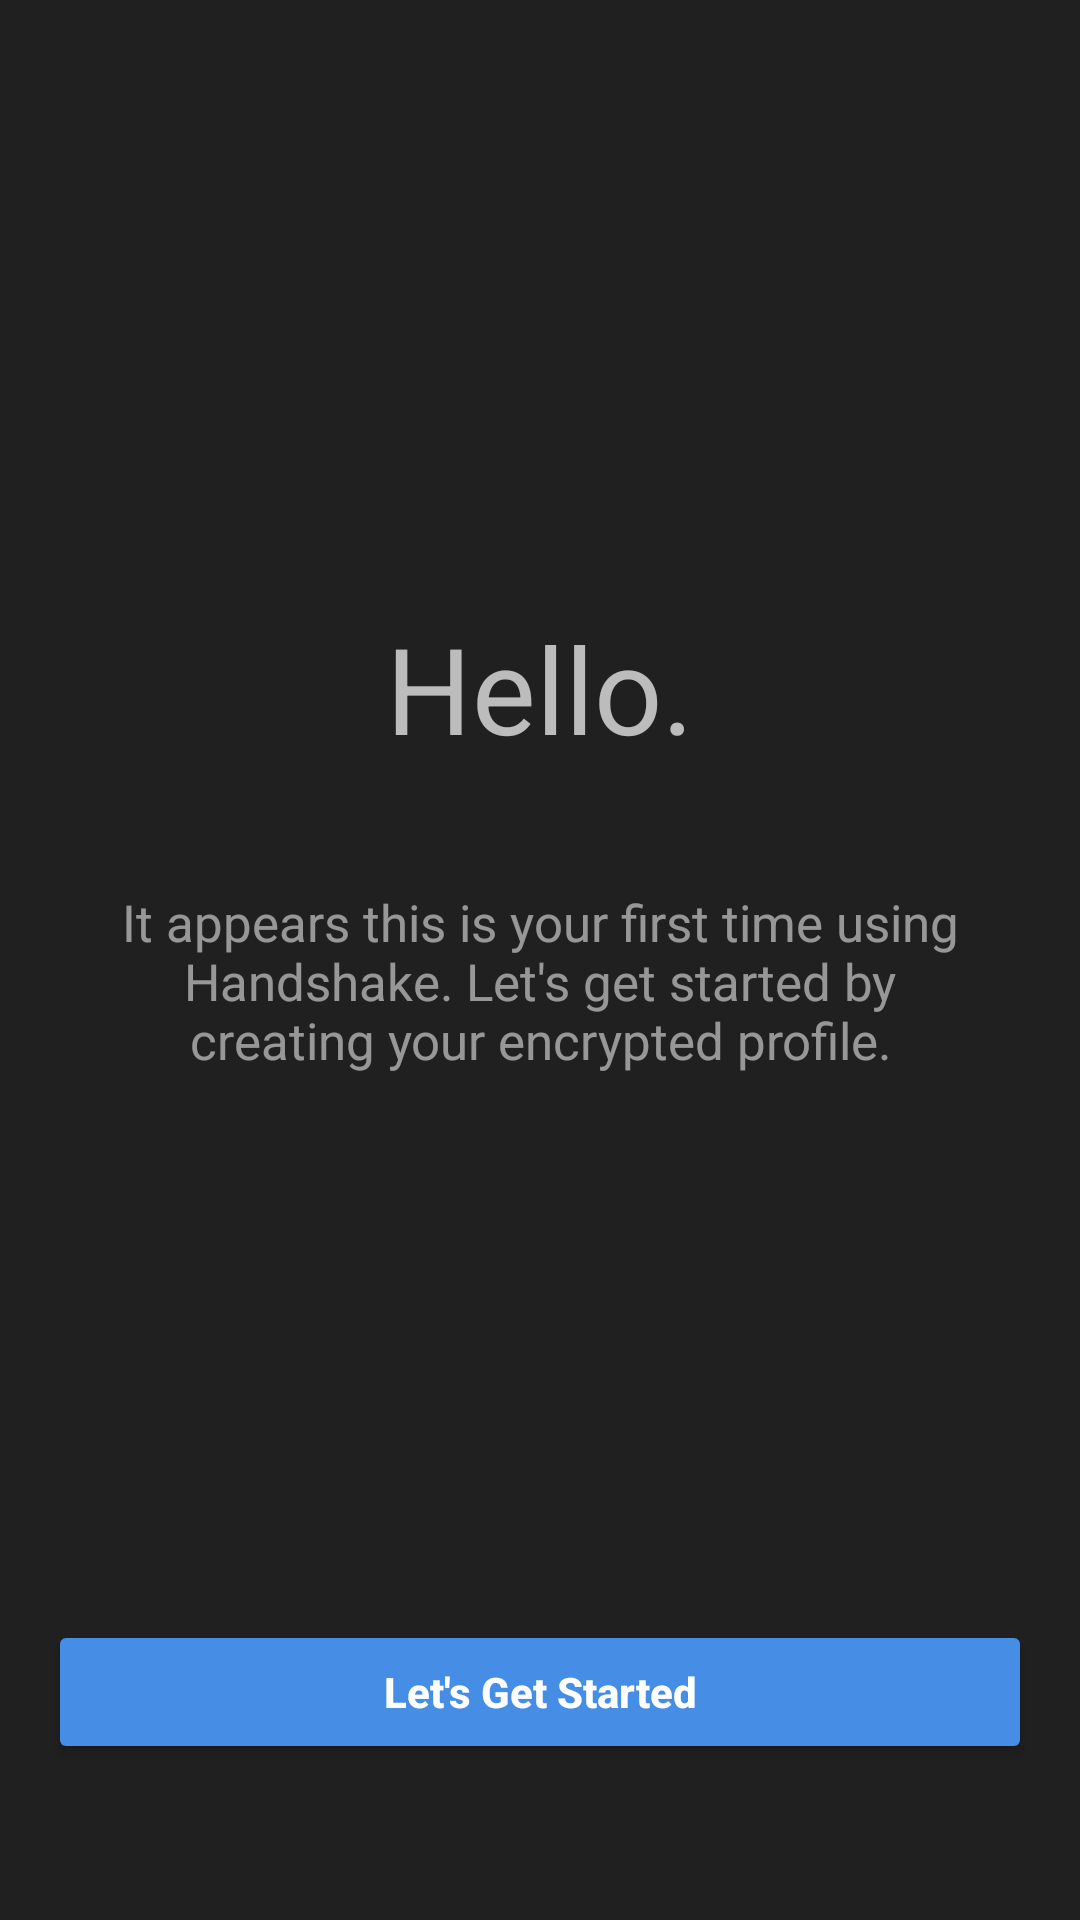

Write the Android layout XML for this screen, with the resource values it uses.
<!-- AndroidManifest.xml: application theme AppThemeNoActionBar -->
<!-- res/layout/fragment_intro.xml -->
<?xml version="1.0" encoding="utf-8"?>
<androidx.constraintlayout.widget.ConstraintLayout
        tools:context=".MainActivity"
        android:layout_height="match_parent"
        android:layout_width="match_parent"
        xmlns:android="http://schemas.android.com/apk/res/android"
        xmlns:app="http://schemas.android.com/apk/res-auto"
        xmlns:tools="http://schemas.android.com/tools">

    <View
            android:background="@color/colorBackground"
            android:layout_height="match_parent"
            android:layout_width="match_parent"
            app:layout_constraintBottom_toBottomOf="parent"
            app:layout_constraintEnd_toEndOf="parent"
            app:layout_constraintStart_toStartOf="parent"
            app:layout_constraintTop_toTopOf="parent"/>

    <androidx.constraintlayout.widget.Guideline
            android:id="@+id/guideline_center"
            android:layout_height="wrap_content"
            android:layout_width="wrap_content"
            android:orientation="horizontal"
            app:layout_constraintGuide_percent="0.40"/>

    <androidx.constraintlayout.widget.Guideline
            android:id="@+id/guideline_keyline_start_1"
            android:layout_height="wrap_content"
            android:layout_width="wrap_content"
            android:orientation="vertical"
            app:layout_constraintGuide_begin="@dimen/keyline_horizontal"/>

    <androidx.constraintlayout.widget.Guideline
            android:id="@+id/guideline_keyline_end_1"
            android:layout_height="wrap_content"
            android:layout_width="wrap_content"
            android:orientation="vertical"
            app:layout_constraintGuide_end="@dimen/keyline_horizontal"/>

    <androidx.constraintlayout.widget.Guideline
            android:id="@+id/guideline_keyline_top_1"
            android:layout_height="wrap_content"
            android:layout_width="wrap_content"
            android:orientation="horizontal"
            app:layout_constraintGuide_begin="@dimen/keyline_vertical"/>

    <androidx.constraintlayout.widget.Guideline
            android:id="@+id/guideline_keyline_bottom_1"
            android:layout_height="wrap_content"
            android:layout_width="wrap_content"
            android:orientation="horizontal"
            app:layout_constraintGuide_end="@dimen/keyline_vertical"/>

    <TextView
            android:id="@+id/text_header_intro_text"
            android:layout_height="wrap_content"
            android:layout_width="wrap_content"
            android:text="@string/text_header_intro_text"
            app:layout_constraintBottom_toTopOf="@+id/guideline_center"
            app:layout_constraintEnd_toEndOf="@+id/guideline_keyline_end_1"
            app:layout_constraintStart_toStartOf="@+id/guideline_keyline_start_1"
            style="@style/AppTheme.TextAppearance.Display1"/>

    <TextView
            android:gravity="center"
            android:id="@+id/text_description_intro_text"
            android:layout_height="wrap_content"
            android:layout_marginTop="40dp"
            android:layout_width="300dp"
            android:text="@string/text_description_intro_text"
            app:layout_constraintEnd_toEndOf="@+id/guideline_keyline_end_1"
            app:layout_constraintStart_toStartOf="@+id/guideline_keyline_start_1"
            app:layout_constraintTop_toBottomOf="@+id/text_header_intro_text"
            style="@style/AppTheme.TextAppearance.Body1"/>

    <Button
            android:layout_height="wrap_content"
            android:layout_width="0dp"
            android:text="@string/btn_intro_lets_get_started"
            android:textAllCaps="false"
            app:layout_constraintBottom_toTopOf="@id/view_btn_bottom_offset"
            app:layout_constraintEnd_toEndOf="@+id/guideline_keyline_end_1"
            app:layout_constraintStart_toStartOf="@+id/guideline_keyline_start_1"
            style="@style/AppTheme.Widget.Button.Colored.Primary"
            />

    <View
            android:id="@+id/view_btn_bottom_offset"
            android:layout_height="36dp"
            android:layout_width="0dp"
            app:layout_constraintBottom_toBottomOf="@id/guideline_keyline_bottom_1"
            app:layout_constraintEnd_toEndOf="@+id/guideline_keyline_end_1"
            app:layout_constraintStart_toStartOf="@+id/guideline_keyline_start_1"/>

</androidx.constraintlayout.widget.ConstraintLayout>
<!-- resources referenced by this layout -->
<resources>
  <color name="colorBackground">#FF202020</color>
  <dimen name="keyline_horizontal">16dp</dimen>
  <dimen name="keyline_vertical">16dp</dimen>
  <string name="btn_intro_lets_get_started">Let\'s Get Started</string>
  <string name="text_description_intro_text">It appears this is your first time using Handshake. Let\'s get started by creating your encrypted profile.</string>
  <string name="text_header_intro_text">Hello.</string>
  <style name="AppTheme.TextAppearance.Body1" parent="TextAppearance.AppCompat.Body1">
          <item name="android:textSize">@dimen/text_size_body1</item>
          <item name="android:textColor">@color/colorTextBody1</item>
      </style>
  <style name="AppTheme.TextAppearance.Display1" parent="TextAppearance.AppCompat.Display1">
          <item name="android:textSize">@dimen/text_size_display1</item>
      </style>
  <style name="AppTheme.Widget.Button.Colored.Primary" parent="@style/Widget.AppCompat.Button.Colored">
          <item name="android:background">@color/colorPrimary</item>
          <item name="android:textColor">@color/colorTextButtonPrimary</item>
          <item name="android:textStyle">bold</item>
      </style>
  <style name="AppThemeNoActionBar" parent="Theme.AppCompat.NoActionBar">
          
          <item name="colorPrimary">@color/colorPrimary</item>
          <item name="colorPrimaryDark">@color/colorPrimaryDark</item>
          <item name="colorAccent">@color/colorAccent</item>
      </style>
  <dimen name="text_size_body1">17sp</dimen>
  <color name="colorTextBody1">#88FFFFFF</color>
  <dimen name="text_size_display1">40sp</dimen>
  <color name="colorPrimary">#FF468EE5</color>
  <color name="colorTextButtonPrimary">#FFFFFFFF</color>
  <color name="colorPrimaryDark">#FF2C5990</color>
  <color name="colorAccent">#FFFF9600</color>
</resources>
